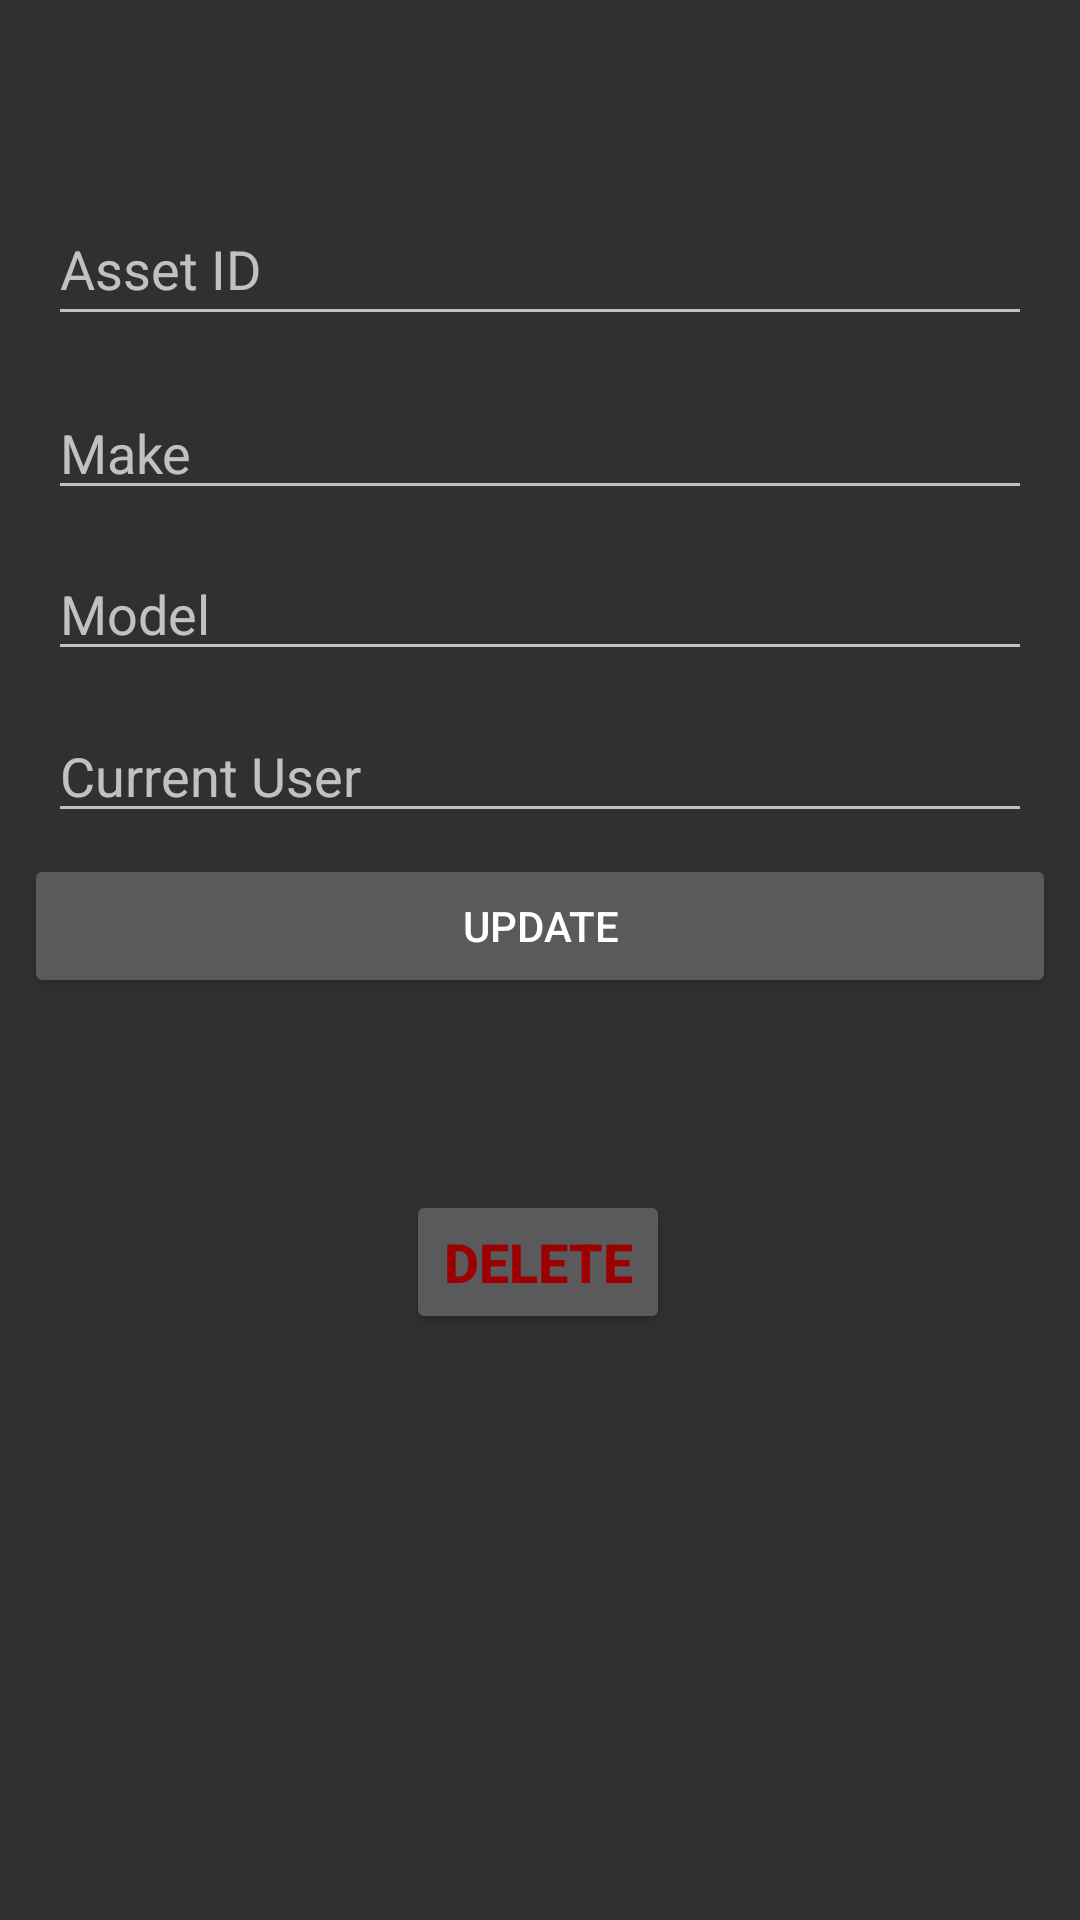

Produce the Android XML layout that renders to this screen, including the resource entries it uses.
<!-- AndroidManifest.xml: application theme Theme.AppCompat -->
<!-- res/layout/activity_update.xml -->
<?xml version="1.0" encoding="utf-8"?>
<androidx.constraintlayout.widget.ConstraintLayout xmlns:android="http://schemas.android.com/apk/res/android"
    xmlns:app="http://schemas.android.com/apk/res-auto"
    xmlns:tools="http://schemas.android.com/tools"
    android:id="@+id/main"
    android:layout_width="match_parent"
    android:layout_height="match_parent"
    tools:context=".AddActivity">

    <EditText
        android:id="@+id/asset_input2"
        android:layout_width="match_parent"
        android:layout_height="48dp"
        android:layout_marginStart="16dp"
        android:layout_marginTop="64dp"
        android:layout_marginEnd="16dp"
        android:ems="10"
        android:hint="Asset ID"
        android:inputType="text"
        android:minHeight="48dp"
        app:layout_constraintEnd_toEndOf="parent"
        app:layout_constraintStart_toStartOf="parent"
        app:layout_constraintTop_toTopOf="parent" />

    <EditText
        android:id="@+id/make_input2"
        android:layout_width="match_parent"
        android:layout_height="wrap_content"
        android:layout_marginStart="16dp"
        android:layout_marginTop="4dp"
        android:layout_marginEnd="16dp"
        android:ems="10"
        android:hint="Make"
        android:inputType="text"
        app:layout_constraintBottom_toTopOf="@+id/model_input2"
        app:layout_constraintEnd_toEndOf="parent"
        app:layout_constraintHorizontal_bias="0.502"
        app:layout_constraintStart_toStartOf="parent"
        app:layout_constraintTop_toBottomOf="@+id/asset_input2"
        tools:ignore="TouchTargetSizeCheck" />

    <EditText
        android:id="@+id/model_input2"
        android:layout_width="match_parent"
        android:layout_height="wrap_content"
        android:layout_marginStart="16dp"
        android:layout_marginEnd="16dp"
        android:ems="10"
        android:hint="Model"
        android:inputType="text"
        app:layout_constraintBottom_toTopOf="@+id/current_user_input2"
        app:layout_constraintEnd_toEndOf="parent"
        app:layout_constraintStart_toStartOf="parent"
        app:layout_constraintTop_toBottomOf="@+id/make_input2"
        tools:ignore="TouchTargetSizeCheck" />

    <EditText
        android:id="@+id/current_user_input2"
        android:layout_width="match_parent"
        android:layout_height="wrap_content"
        android:layout_marginStart="16dp"
        android:layout_marginEnd="16dp"
        android:layout_marginBottom="350dp"
        android:ems="10"
        android:hint="Current User"
        android:inputType="text"
        app:layout_constraintBottom_toBottomOf="parent"
        app:layout_constraintEnd_toEndOf="parent"
        app:layout_constraintStart_toStartOf="parent"
        app:layout_constraintTop_toBottomOf="@+id/model_input2"
        tools:ignore="TouchTargetSizeCheck" />

    <Button
        android:id="@+id/update_button"
        android:layout_width="match_parent"
        android:layout_height="wrap_content"
        android:layout_marginStart="8dp"
        android:layout_marginEnd="8dp"
        android:layout_marginBottom="300dp"
        android:text="Update"
        app:layout_constraintBottom_toBottomOf="parent"
        app:layout_constraintEnd_toEndOf="parent"
        app:layout_constraintStart_toStartOf="parent"
        app:layout_constraintTop_toBottomOf="@+id/current_user_input2" />

    <Button
        android:id="@+id/delete_button"
        android:layout_width="wrap_content"
        android:layout_height="wrap_content"
        android:layout_marginTop="64dp"
        android:text="Delete"
        android:textColor="#9C0000"
        android:textSize="18dp"
        android:textStyle="bold"
        app:layout_constraintBottom_toBottomOf="parent"
        app:layout_constraintEnd_toEndOf="parent"
        app:layout_constraintHorizontal_bias="0.498"
        app:layout_constraintStart_toStartOf="parent"
        app:layout_constraintTop_toBottomOf="@+id/update_button"
        app:layout_constraintVertical_bias="0.0" />

</androidx.constraintlayout.widget.ConstraintLayout>
<!-- resources referenced by this layout -->
<resources>

</resources>
